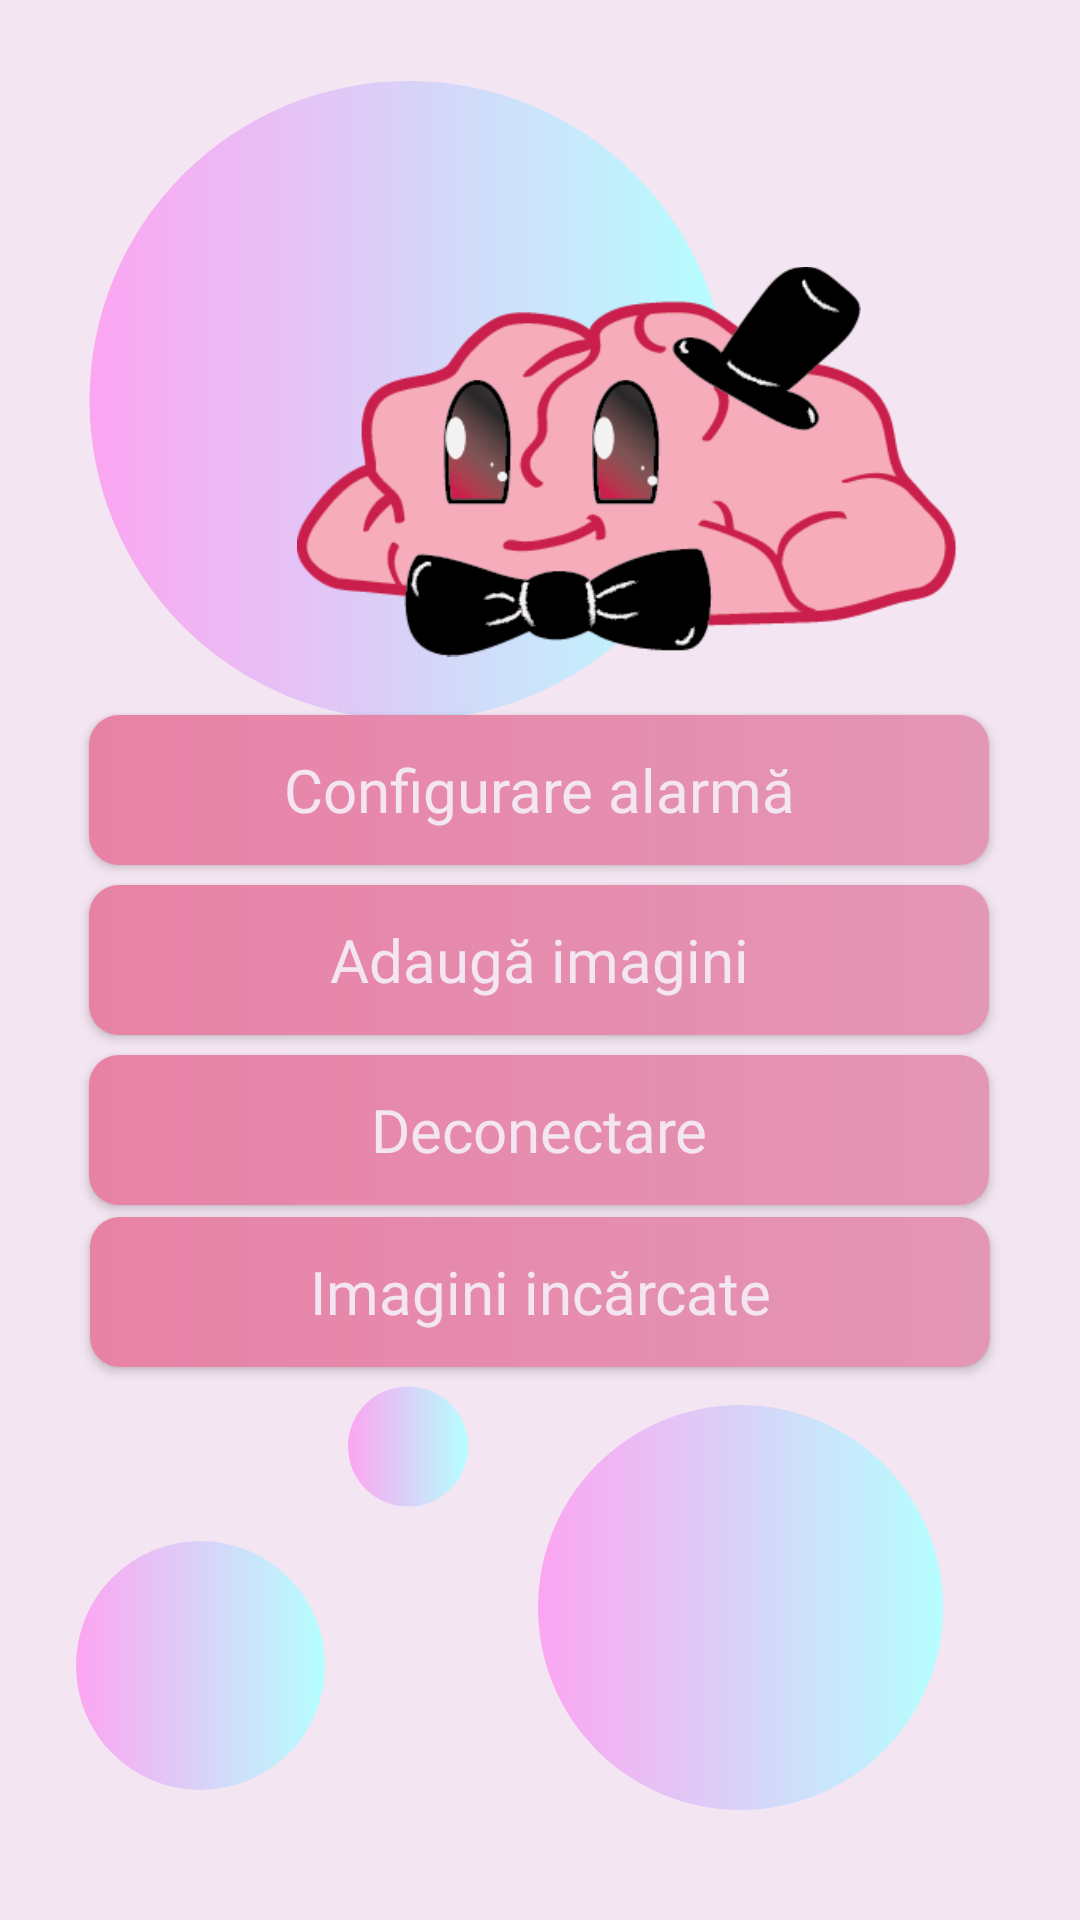

Produce the Android XML layout that renders to this screen, including the resource entries it uses.
<!-- AndroidManifest.xml: application theme AppTheme -->
<!-- res/layout/activity_settings.xml -->
<?xml version="1.0" encoding="utf-8"?>
<androidx.constraintlayout.widget.ConstraintLayout xmlns:android="http://schemas.android.com/apk/res/android"
    xmlns:app="http://schemas.android.com/apk/res-auto"
    xmlns:tools="http://schemas.android.com/tools"
    android:layout_width="match_parent"
    android:layout_height="match_parent"
    android:background="#FFF3E5F1"
    tools:context=".SettingsActivity">


    <ImageView
        android:id="@+id/bubbleImageTL4"
        android:layout_width="40dp"
        android:layout_height="57dp"
        app:layout_constraintBottom_toBottomOf="parent"
        app:layout_constraintEnd_toEndOf="parent"
        app:layout_constraintHorizontal_bias="0.363"
        app:layout_constraintStart_toStartOf="parent"
        app:layout_constraintTop_toTopOf="parent"
        app:layout_constraintVertical_bias="0.778"
        app:srcCompat="@drawable/gradient_pink_blue" />

    <Button
        android:id="@+id/signOutButton"
        android:layout_width="300dp"
        android:layout_height="wrap_content"
        android:background="@drawable/degrade_rectangular_pink"
        android:fontFamily="@font/poppins_extrabold"
        android:text="Deconectare"
        android:textAllCaps="false"
        android:textColor="#FFF3E5F1"
        android:textSize="20sp"
        app:layout_constraintBottom_toBottomOf="parent"
        app:layout_constraintEnd_toEndOf="parent"
        app:layout_constraintHorizontal_bias="0.495"
        app:layout_constraintStart_toStartOf="parent"
        app:layout_constraintTop_toTopOf="parent"
        app:layout_constraintVertical_bias="0.596" />

    <Button
        android:id="@+id/toStoreUDBtn"
        android:layout_width="300dp"
        android:layout_height="wrap_content"
        android:background="@drawable/degrade_rectangular_pink"
        android:fontFamily="@font/poppins_extrabold"
        android:text="  Adaugă imagini  "
        android:textAllCaps="false"
        android:textColor="#FFF3E5F1"
        android:textSize="20sp"
        app:layout_constraintBottom_toBottomOf="parent"
        app:layout_constraintEnd_toEndOf="parent"
        app:layout_constraintHorizontal_bias="0.495"
        app:layout_constraintStart_toStartOf="parent"
        app:layout_constraintTop_toTopOf="parent" />

    <Button
        android:id="@+id/show_Allphoto"
        android:layout_width="300dp"
        android:layout_height="wrap_content"
        android:layout_margin="20dp"
        android:background="@drawable/degrade_rectangular_pink"
        android:fontFamily="@font/poppins_extrabold"
        android:text="Imagini incărcate"
        android:textAllCaps="false"
        android:textColor="#FFF3E5F1"
        android:textSize="20sp"
        app:layout_constraintBottom_toBottomOf="parent"
        app:layout_constraintEnd_toEndOf="parent"
        app:layout_constraintHorizontal_bias="0.495"
        app:layout_constraintStart_toStartOf="parent"
        app:layout_constraintTop_toTopOf="parent"
        app:layout_constraintVertical_bias="0.701" />

    <Button
        android:id="@+id/alarmSettings"
        android:layout_width="300dp"
        android:layout_height="wrap_content"
        android:background="@drawable/degrade_rectangular_pink"
        android:fontFamily="@font/poppins_extrabold"
        android:text="Configurare alarmă"
        android:textAllCaps="false"
        android:textColor="#FFF3E5F1"
        android:textSize="20sp"
        app:layout_constraintBottom_toBottomOf="parent"
        app:layout_constraintEnd_toEndOf="parent"
        app:layout_constraintHorizontal_bias="0.495"
        app:layout_constraintStart_toStartOf="parent"
        app:layout_constraintTop_toTopOf="parent"
        app:layout_constraintVertical_bias="0.404" />

    <ImageView
        android:id="@+id/bubbleImageTL"
        android:layout_width="230dp"
        android:layout_height="213dp"
        app:layout_constraintBottom_toBottomOf="parent"
        app:layout_constraintEnd_toEndOf="parent"
        app:layout_constraintHorizontal_bias="0.165"
        app:layout_constraintStart_toStartOf="parent"
        app:layout_constraintTop_toTopOf="parent"
        app:layout_constraintVertical_bias="0.063"
        app:srcCompat="@drawable/gradient_pink_blue" />

    <ImageView
        android:id="@+id/brainSettingsImage"
        android:layout_width="220dp"
        android:layout_height="211dp"
        app:layout_constraintBottom_toBottomOf="parent"
        app:layout_constraintEnd_toEndOf="parent"
        app:layout_constraintHorizontal_bias="0.706"
        app:layout_constraintStart_toStartOf="parent"
        app:layout_constraintTop_toTopOf="parent"
        app:layout_constraintVertical_bias="0.113"
        app:srcCompat="@drawable/benji_logo" />

    <ImageView
        android:id="@+id/bubbleImageTL3"
        android:layout_width="135dp"
        android:layout_height="155dp"
        app:layout_constraintBottom_toBottomOf="parent"
        app:layout_constraintEnd_toEndOf="parent"
        app:layout_constraintHorizontal_bias="0.797"
        app:layout_constraintStart_toStartOf="parent"
        app:layout_constraintTop_toTopOf="parent"
        app:layout_constraintVertical_bias="0.945"
        app:srcCompat="@drawable/gradient_pink_blue" />

    <ImageView
        android:id="@+id/bubbleImageTL2"
        android:layout_width="83dp"
        android:layout_height="115dp"
        app:layout_constraintBottom_toBottomOf="parent"
        app:layout_constraintEnd_toEndOf="parent"
        app:layout_constraintHorizontal_bias="0.091"
        app:layout_constraintStart_toStartOf="parent"
        app:layout_constraintTop_toTopOf="parent"
        app:layout_constraintVertical_bias="0.948"
        app:srcCompat="@drawable/gradient_pink_blue" />

</androidx.constraintlayout.widget.ConstraintLayout>
<!-- resources referenced by this layout -->
<resources>
  <!-- drawable benji_logo: png bitmap (drawable, 26056 bytes) -->
  <!-- drawable degrade_rectangular_pink (drawable) -->
  <?xml version="1.0" encoding="utf-8"?>
  <shape xmlns:android="http://schemas.android.com/apk/res/android"
      android:shape="rectangle">
  
      <gradient android:startColor="#E882A5" android:endColor="#E496B5" android:type="linear"/>
      <corners android:radius="10dp"/>
      <size android:width="100dp" android:height="50dp"/>
  </shape>
  <!-- drawable gradient_pink_blue (drawable) -->
  <?xml version="1.0" encoding="utf-8"?>
  <shape
      xmlns:android="http://schemas.android.com/apk/res/android"
      android:shape="oval">
  
      <gradient android:startColor="#FCA5F1" android:endColor="#B5FFFF" android:type="linear"/>
      <corners android:radius="50dp"/>
      <size android:width="80dp" android:height="80dp"/>
  
  
  </shape>
  <style name="AppTheme" parent="Theme.AppCompat.Light.NoActionBar">
          
          <item name="colorPrimary">@color/colorPrimary</item>
          <item name="colorPrimaryDark">@color/colorPrimaryDark</item>
          <item name="colorAccent">@color/colorAccent</item>
      </style>
  <color name="colorPrimary">#6200EE</color>
  <color name="colorPrimaryDark">#3700B3</color>
  <color name="colorAccent">#03DAC5</color>
</resources>
